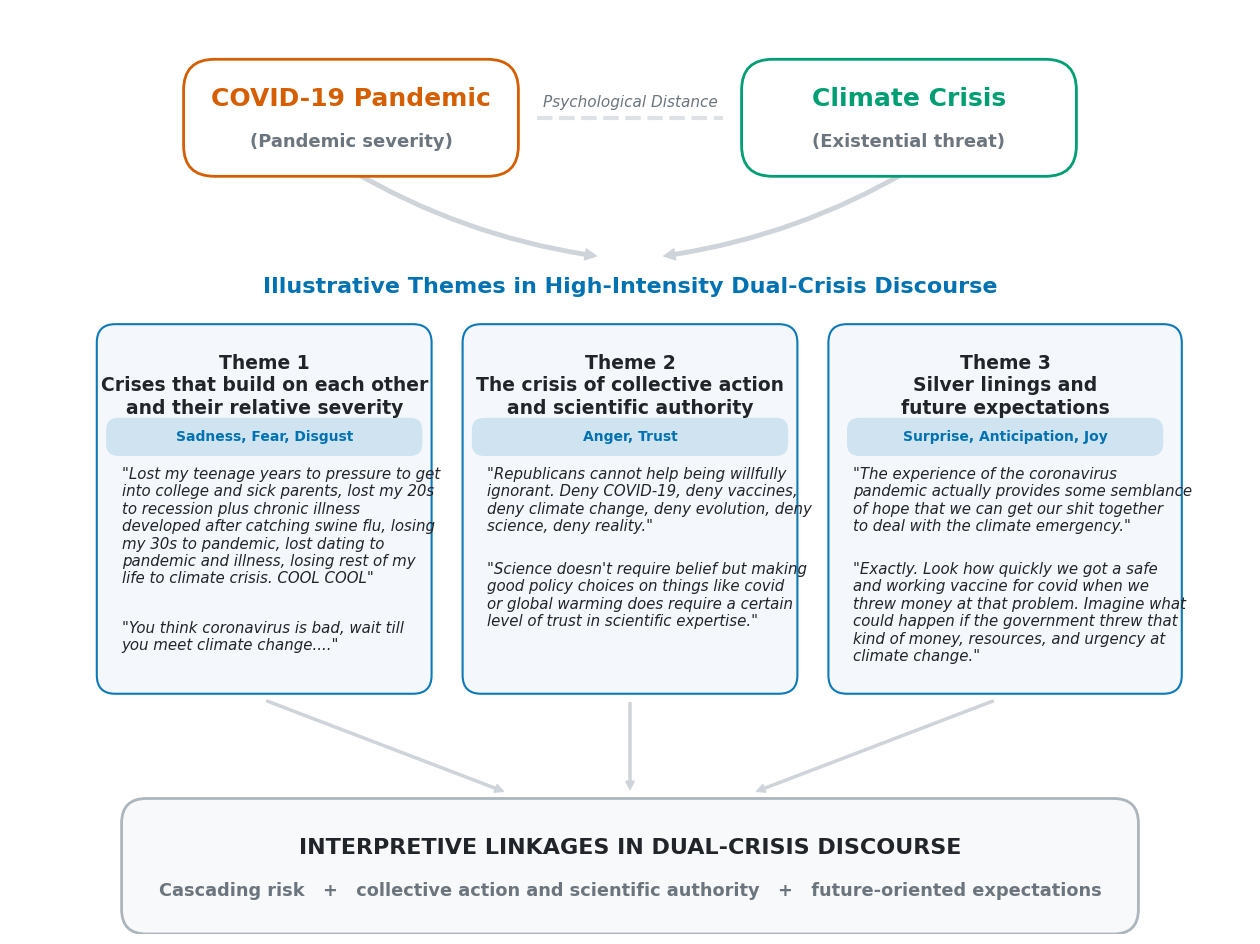

Recreate this plot in Python.
import matplotlib

matplotlib.use("Agg")  # 无界面后端，不弹出窗口，仅导出文件
import matplotlib.pyplot as plt
import matplotlib.patches as patches
import textwrap
from pathlib import Path

# =========================
# 1. Figure setup
# =========================
plt.rcParams['font.sans-serif'] = ['Arial', 'Helvetica', 'DejaVu Sans', 'sans-serif']

fig, ax = plt.subplots(figsize=(16, 12))
ax.set_xlim(0, 20)
ax.set_ylim(0, 15)
ax.axis('off')

# =========================
# 2. Color palette
# =========================
c_covid = '#D55E00'      # vermilion
c_climate = '#009E73'    # bluish green
c_both = '#0072B2'       # deep blue
c_text_dark = '#212529'
c_text_muted = '#6C757D'
c_light_edge = '#ADB5BD'
c_light_fill = '#F8F9FA'
c_theme_fill = '#F4F7FB'
c_arrow = '#CED4DA'

# =========================
# 3. Helper functions
# =========================
def draw_node(x, y, w, h, color, text1, text2):
    box = patches.FancyBboxPatch(
        (x, y), w, h,
        boxstyle="round,pad=0.2,rounding_size=0.5",
        linewidth=2,
        edgecolor=color,
        facecolor='white',
        zorder=4
    )
    ax.add_patch(box)
    ax.text(
        x + w / 2, y + h / 2 + 0.3, text1,
        ha='center', va='center',
        fontsize=18, fontweight='bold',
        color=color, zorder=5
    )
    ax.text(
        x + w / 2, y + h / 2 - 0.4, text2,
        ha='center', va='center',
        fontsize=13, fontweight='bold',
        color=c_text_muted, zorder=5
    )

def draw_theme_box(x, y, w, h, title, emos, quotes):
    # Background box
    box = patches.FancyBboxPatch(
        (x, y), w, h,
        boxstyle="round,pad=0.1,rounding_size=0.3",
        linewidth=1.5,
        edgecolor=c_both,
        facecolor=c_theme_fill,
        alpha=0.95,
        zorder=2
    )
    ax.add_patch(box)

    # Theme title（多行高度用行数估算，避免与情绪条叠字）
    title_top_y = y + h - 0.38
    ax.text(
        x + w / 2, title_top_y, title,
        ha='center', va='top',
        fontsize=13.5, fontweight='bold',
        color=c_text_dark, zorder=5,
        linespacing=1.25,
    )
    n_title_lines = title.count("\n") + 1
    # 略小于真实行高时可缩小「标题最后一行」与情绪条之间的空白（0.46 会偏松）
    line_h = 0.38
    title_bottom = title_top_y - n_title_lines * line_h

    # Mapped emotions（贴在标题下方，再留空隙给引文）
    gap_title_to_badge = 0.0
    badge_h = 0.42
    badge_ll_y = title_bottom - gap_title_to_badge - badge_h
    badge = patches.FancyBboxPatch(
        (x + w / 2 - 2.45, badge_ll_y), 4.9, badge_h,
        boxstyle="round,pad=0.1,rounding_size=0.2",
        linewidth=0,
        facecolor=c_both,
        alpha=0.15,
        zorder=3,
    )
    ax.add_patch(badge)
    ax.text(
        x + w / 2, badge_ll_y + badge_h / 2,
        f"{emos}",
        ha='center', va='center',
        fontsize=10, fontweight='bold',
        color=c_both, zorder=5,
    )

    gap_badge_to_quotes = 0.28
    curr_y = badge_ll_y - gap_badge_to_quotes

    # Quotes
    for q in quotes:
        wrapped_q = "\n".join(textwrap.wrap(f'"{q}"', width=42))
        ax.text(
            x + 0.3, curr_y, wrapped_q,
            ha='left', va='top',
            fontsize=10.8, fontstyle='italic',
            color=c_text_dark, zorder=5
        )
        lines = len(wrapped_q.split('\n'))
        quote_line_step = 0.32
        quote_block_gap = 0.26
        curr_y -= lines * quote_line_step + quote_block_gap

# =========================
# 4. Top nodes
# =========================
draw_node(3, 12.5, 5, 1.5, c_covid, "COVID-19 Pandemic", "(Pandemic severity)")
draw_node(12, 12.5, 5, 1.5, c_climate, "Climate Crisis", "(Existential threat)")

# Psychological distance
ax.plot([8.5, 11.5], [13.25, 13.25],
        color='#DEE2E6', linewidth=3, linestyle='--', zorder=1)
ax.text(
    10, 13.5, "Psychological Distance",
    ha='center', va='center',
    fontsize=11, fontstyle='italic',
    color=c_text_muted
)

# =========================
# 5. Main arrows to central qualitative bridge
# =========================
kw_main = dict(
    arrowstyle="Simple, tail_width=2.5, head_width=8, head_length=8",
    color=c_arrow, zorder=1
)

ax.add_patch(
    patches.FancyArrowPatch(
        (5.5, 12.4), (9.5, 11.0),
        connectionstyle="arc3,rad=0.1",
        **kw_main
    )
)
ax.add_patch(
    patches.FancyArrowPatch(
        (14.5, 12.4), (10.5, 11.0),
        connectionstyle="arc3,rad=-0.1",
        **kw_main
    )
)

# =========================
# 6. Central title
# =========================
ax.text(
    10, 10.5,
    "Illustrative Themes in High-Intensity Dual-Crisis Discourse",
    ha='center', va='center',
    fontsize=16, fontweight='bold',
    color=c_both, zorder=5
)

# =========================
# 7. Theme content (updated to latest manuscript/supplementary)
# =========================
t1_qs = [
    "Lost my teenage years to pressure to get into college and sick parents, lost my 20s to recession plus chronic illness developed after catching swine flu, losing my 30s to pandemic, lost dating to pandemic and illness, losing rest of my life to climate crisis. COOL COOL",
    "You think coronavirus is bad, wait till you meet climate change...."
]

t2_qs = [
    "Republicans cannot help being willfully ignorant. Deny COVID-19, deny vaccines, deny climate change, deny evolution, deny science, deny reality.",
    "Science doesn't require belief but making good policy choices on things like covid or global warming does require a certain level of trust in scientific expertise."
]

t3_qs = [
    "The experience of the coronavirus pandemic actually provides some semblance of hope that we can get our shit together to deal with the climate emergency.",
    "Exactly. Look how quickly we got a safe and working vaccine for covid when we threw money at that problem. Imagine what could happen if the government threw that kind of money, resources, and urgency at climate change."
]

draw_theme_box(
    1.5, 4.0, 5.2, 5.8,
    "Theme 1\nCrises that build on each other\nand their relative severity",
    "Sadness, Fear, Disgust",
    t1_qs,
)

draw_theme_box(
    7.4, 4.0, 5.2, 5.8,
    "Theme 2\nThe crisis of collective action\nand scientific authority",
    "Anger, Trust",
    t2_qs,
)

draw_theme_box(
    13.3, 4.0, 5.5, 5.8,
    "Theme 3\nSilver linings and\nfuture expectations",
    "Surprise, Anticipation, Joy",
    t3_qs,
)

# =========================
# 8. Bottom summary arrows
# =========================
kw_bottom = dict(
    arrowstyle="Simple, tail_width=1.5, head_width=6, head_length=6",
    color=c_arrow, zorder=1
)

ax.add_patch(patches.FancyArrowPatch((4.1, 3.8), (8, 2.3), **kw_bottom))
ax.add_patch(patches.FancyArrowPatch((10, 3.8), (10, 2.3), **kw_bottom))
ax.add_patch(patches.FancyArrowPatch((15.9, 3.8), (12, 2.3), **kw_bottom))

# =========================
# 9. Bottom synthesis box (updated to more neutral wording)
# =========================
box_bot = patches.FancyBboxPatch(
    (2, 0.2), 16, 1.8,
    boxstyle="round,pad=0.2,rounding_size=0.4",
    linewidth=2,
    edgecolor=c_light_edge,
    facecolor=c_light_fill,
    zorder=4
)
ax.add_patch(box_bot)

ax.text(
    10, 1.4,
    "INTERPRETIVE LINKAGES IN DUAL-CRISIS DISCOURSE",
    ha='center', va='center',
    fontsize=16, fontweight='bold',
    color=c_text_dark, zorder=5
)

ax.text(
    10, 0.7,
    "Cascading risk   +   collective action and scientific authority   +   future-oriented expectations",
    ha='center', va='center',
    fontsize=12.8, fontweight='bold',
    color=c_text_muted, zorder=5
)

# =========================
# 10. Export
# =========================
_output_dir = Path(r"F:\Figure\Fig5")
_output_dir.mkdir(parents=True, exist_ok=True)
output_path = _output_dir / "Figure5_final.jpeg"
plt.savefig(
    output_path,
    format='jpeg',
    dpi=300,
    bbox_inches='tight',
    facecolor='white',
    pil_kwargs={'quality': 95}
)

print(f"Export completed! Saved as: {output_path}")
plt.close(fig)
